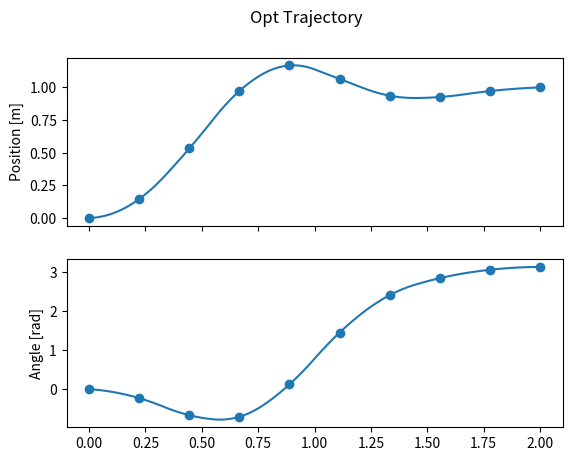

This figure's Python source:
from scipy.optimize import minimize
from scipy.optimize.optimize import OptimizeResult
from scipy import interpolate
import numpy as np
import matplotlib.pyplot as plt

n = 4
m = 1

N = 10
ti = 0
tf = 2
t = np.linspace(ti, tf, N)

q_obj = np.array([1, np.pi, 0, 0])
q_init = np.array([0, 0, 0, 0])

boundary_vals = [
    (-2, 2),
    (None, None),
    (None, None),
    (None, None),
    (-20, 20)
]

m1 = 1
m2 = 0.3
g = 9.81
l = 0.5

# Problem dynamics
def dynamics(x, u_):
    q1, q2, dq1, dq2 = x
    u = u_[0]
    dx = np.array([
        dq1,
        dq2,
        (l * m2 * np.sin(q2) * (dq2 ** 2) + m2 * g * np.cos(q2) * np.sin(q2) + u) / (m1 + m2 * (1 - (np.cos(q2)) ** 2)),
        -(l*m2*np.cos(q2)*np.sin(q2)*(dq2 ** 2) + u*np.cos(q2) + (m1 + m2)*g*np.sin(q2) ) / (l*m1 + l*m2*(1 - (np.cos(q2)) ** 2)),
    ])
    return dx

# Objective function
def obj_fun(x):
    x_ = x.reshape((N, n + m), order='F')
    obj = 0
    for k in range(0, N-1):
        hk = t[k+1] - t[k]
        obj += (hk/2) * (np.dot(x_[k, n:], x_[k, n:]) + np.dot(x_[k+1, n:],x_[k+1, n:]))
    return obj

# Generate linear dynamic constraints in between sample points
def dynamics_constraints(x, dt, t):
    x_ = x.reshape((N, n + m), order='F')
    return (dt/2) * (dynamics(x_[t+1, :n], x_[t+1, n:]) + dynamics(x_[t, :n], x_[t, n:])) + x_[t, :n] - x_[t+1, :n]


cost = 0
constr = []
bounds = []

# Boundary constraints (applied for terminal points in trajectory). Expressions are equal to 0
constr += [
    {
        'type': 'eq',
        'fun': lambda x: x.reshape((N, n + m), order='F')[N-1, :n] - q_obj,
    }, 
    {
        'type': 'eq',
        'fun': lambda x: x.reshape((N, n + m), order='F')[0, :n] - q_init,
    },
]

# State boundary constraints. Limit the values for each state and control over the trajectory
for i in range(m + n):
    for _ in range(N):
        bounds += [boundary_vals[i]]

# Dynamics constraints
for k in range(0, N-1):
    hk = t[k+1] - t[k]
    constr += [
        {
            'type': 'eq',
            'fun': dynamics_constraints,
            'args': (hk, k,)
        }
    ]

# There are N samples in the trajectory, each consisting first of the state and then the controls
x0 : np.array = np.zeros((N, n + m))
# Set initial state guess based on a linear interpolation towards the desired position states
x0[:,:n] = np.outer(t, q_obj) / (tf - ti)

res: OptimizeResult = minimize(obj_fun, x0.reshape(N * (n + m), order='F'), method="SLSQP", constraints=constr, bounds=bounds, options={'disp': True})
if not res.success:
    print("No solution found!")
    exit(0)
print(res.x.shape)

sol = res.x.reshape((N, n + m), order='F')

x_interpol = interpolate.interp1d(x=t, y=sol[:, :n], kind='quadratic', axis=0)
u_interpol = interpolate.interp1d(x=t, y=sol[:, n:], kind='linear', axis=0)
t_interpol = np.linspace(ti, tf, 10 * N)

fig, ax = plt.subplots(2, 1, sharex=True)
fig.suptitle("Opt Trajectory")

ax[0].set_ylabel("Position [m]")
ax[0].plot(t_interpol, x_interpol(t_interpol)[:, 0])
ax[0].scatter(t, sol[:, 0])

ax[1].set_ylabel("Angle [rad]")
ax[1].plot(t_interpol, x_interpol(t_interpol)[:, 1])
ax[1].scatter(t, sol[:, 1])



np.save("v2_x.npy", sol[:, :n])
np.save("v2_u.npy", sol[:, n:])



plt.show()